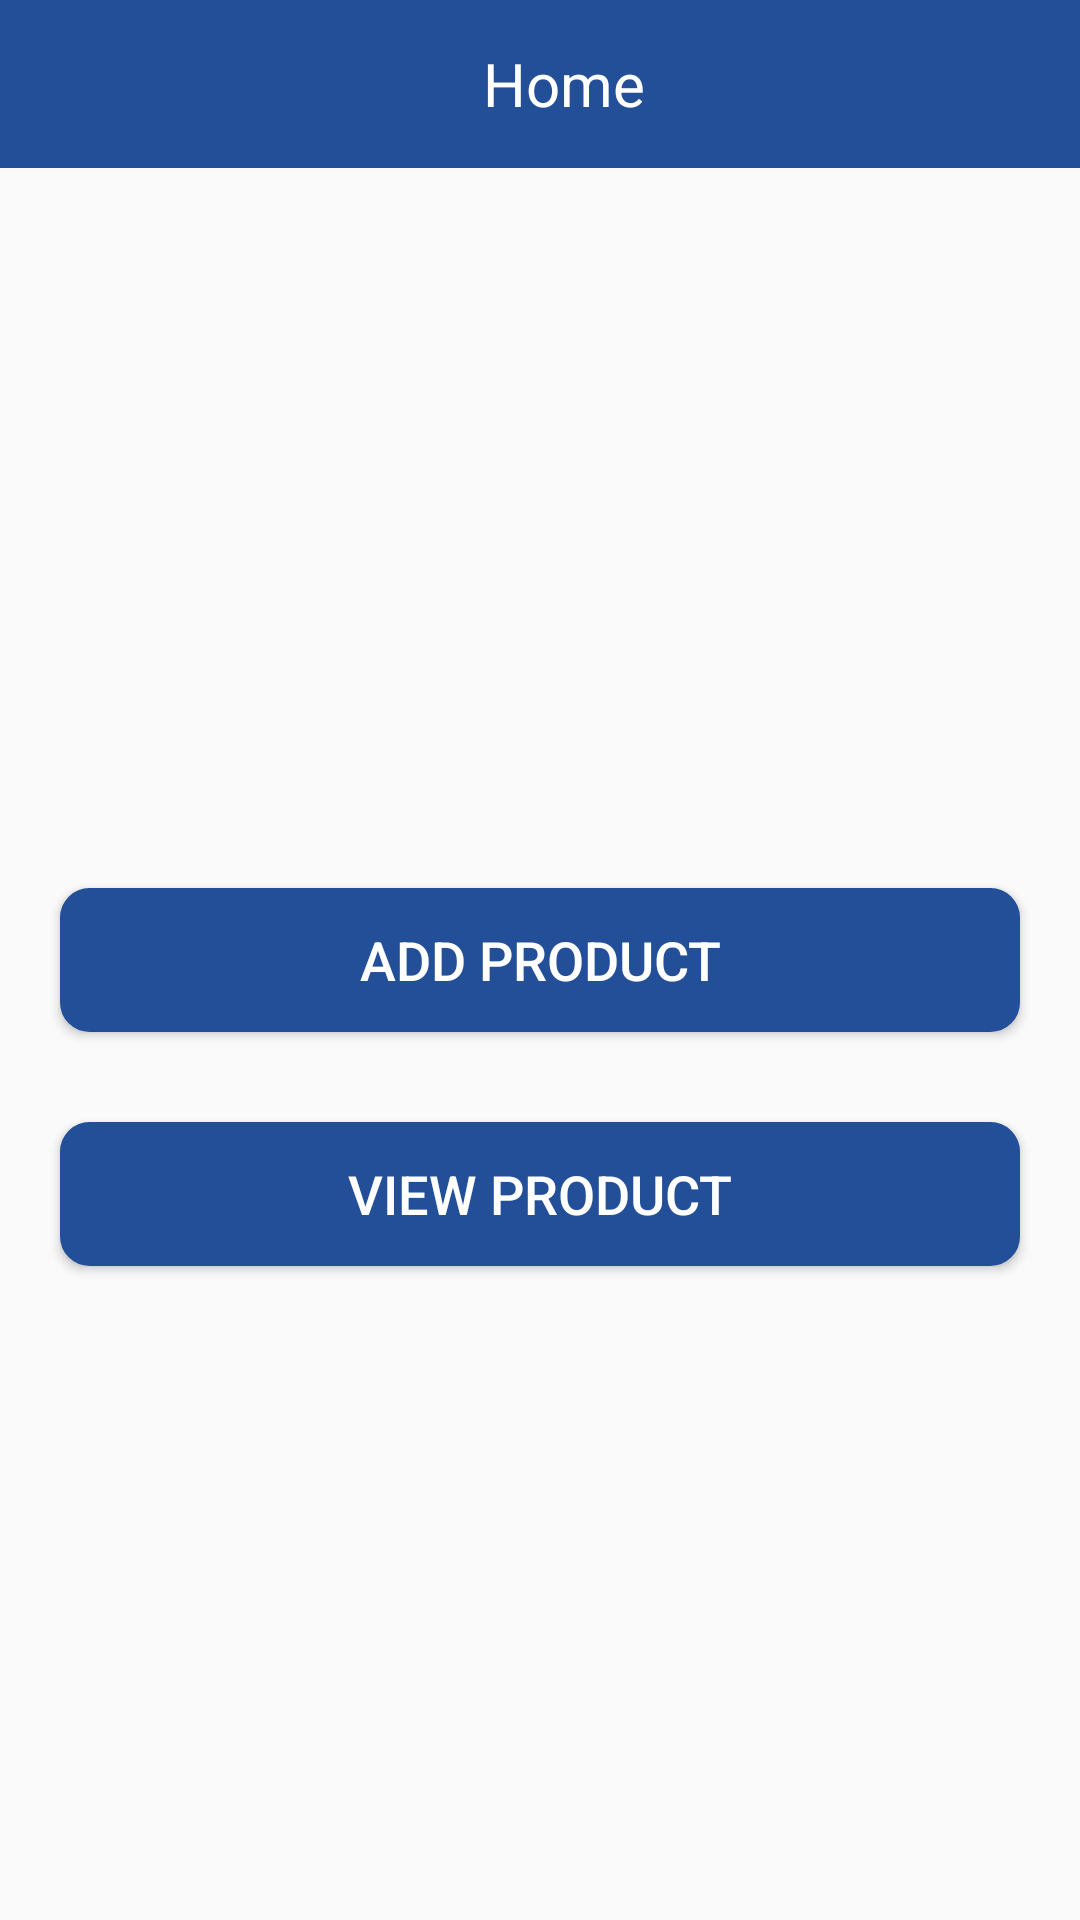

The Android layout XML behind this screen, and the referenced resources:
<!-- AndroidManifest.xml: application theme AppThemeWithoutActionBar -->
<!-- res/layout/activity_home.xml -->
<?xml version="1.0" encoding="utf-8"?>
<RelativeLayout xmlns:android="http://schemas.android.com/apk/res/android"
    xmlns:app="http://schemas.android.com/apk/res-auto"
    xmlns:tools="http://schemas.android.com/tools"
    android:layout_width="match_parent"
    android:layout_height="match_parent"
    android:orientation="vertical"
    tools:context="android.saikat.com.addproductapp.activity.HomeActivity">
    <android.support.v7.widget.Toolbar
        android:layout_width="match_parent"
        android:layout_height="wrap_content"
        android:id="@+id/toolbar_setting"
        android:background="@color/darkBlue"
        android:gravity="center">
        <RelativeLayout
            android:layout_width="match_parent"
            android:layout_height="wrap_content">
            <TextView
                android:id="@+id/toolbar_title"
                android:layout_width="wrap_content"
                android:layout_height="wrap_content"
                android:text="Home"
                android:layout_centerHorizontal="true"
                android:textColor="@color/White"
                android:textSize="20sp" />

        </RelativeLayout>
    </android.support.v7.widget.Toolbar>
    <Button
        android:layout_width="match_parent"
        android:text="Add Product"
        android:id="@+id/add_product_btn"
        android:layout_marginLeft="20sp"
        android:layout_marginRight="20sp"
        android:textColor="@color/White"
        android:textSize="18sp"
        android:layout_centerVertical="true"
        android:layout_marginBottom="10sp"
        android:background="@drawable/blue_background"
        android:layout_height="wrap_content" />
    <Button
        android:layout_width="match_parent"
        android:text="View Product"
        android:id="@+id/view_product_btn"
        android:layout_marginLeft="20sp"
        android:layout_marginRight="20sp"
        android:textColor="@color/White"
        android:layout_marginTop="20sp"
        android:textSize="18sp"
        android:layout_below="@+id/add_product_btn"
        android:layout_centerVertical="true"
        android:background="@drawable/blue_background"
        android:layout_height="wrap_content" />

</RelativeLayout>
<!-- resources referenced by this layout -->
<resources>
  <color name="White">#FFFFFF</color>
  <color name="darkBlue">#224F98</color>
  <!-- drawable blue_background (drawable) -->
  <shape xmlns:android="http://schemas.android.com/apk/res/android"
      android:shape="rectangle">
      <solid android:color="@color/darkBlue"/>
      <stroke android:width="1.5dp"
          android:color="@color/darkBlue" />
      <corners
          android:radius="9dp"/>
  </shape>
  <style name="AppThemeWithoutActionBar" parent="Theme.AppCompat.Light.NoActionBar">
          
          <item name="colorPrimary">@color/colorPrimary</item>
          <item name="colorPrimaryDark">@color/colorPrimaryDark</item>
          <item name="colorAccent">@color/colorAccent</item>
      </style>
  <color name="colorPrimary">#3F51B5</color>
  <color name="colorPrimaryDark">#303F9F</color>
  <color name="colorAccent">#FF4081</color>
</resources>
